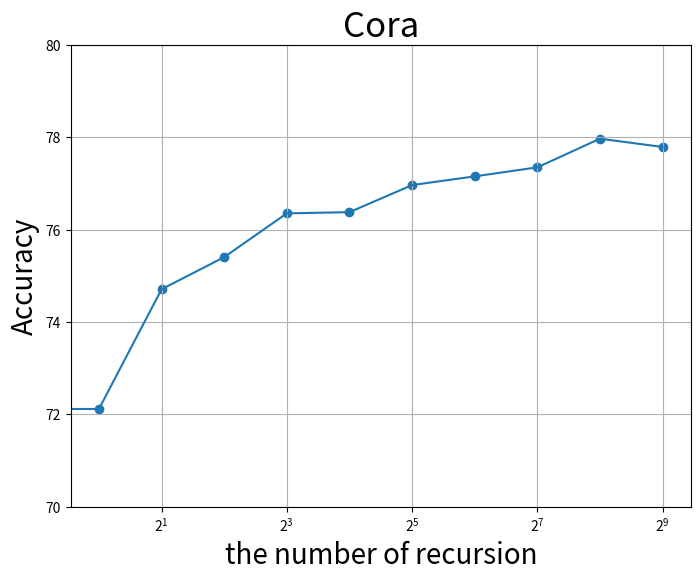

Write Python code to recreate this figure. (Note: this script raises an exception after producing the figure.)
# import numpy as np
# import matplotlib.pyplot as plt
# import pandas as pd
 
# left = np.array([1, 2, 4, 8, 16,32,64,128,512,1024])
# height = np.array([
# 0.5794943820224718,
# 0.6883550488599349,
# 0.7818584070796459,
# 0.7683060109289617,
# 0.7418181818181818,
# 0.865,
# 0.93,
# 0.888888888888889,
# 0.78125,
# 0.9833333333333332])
# label = ['0~1','2~4','4~6','6~8','8~10','10~12','12~14','14~16','16~18','18~20']
# plt.xscale("log",base=2)
# plt.bar(left, height, tick_label=label, align="center")
# #plt.bar(left, height, align="center")
 
# #グラフを保存するときは描画させない
# #plt.show()
# plt.savefig("results/degree.jpg")

import pandas as pd
import matplotlib.pyplot as plt
#cora
y = [70.513,72.118,74.71,75.405,76.352,76.378,76.964,77.153,77.348,77.968,77.789]
#citeseer
#y = [0.54552,0.56392,0.56033,0.57608,0.58093,0.59694,0.60105,0.60379,0.60181,0.59671,0.61559]
#amaphoto
#y = [0.906244512,0.910963398,0.91108492,0.912412882,0.909162518,0.908860908,0.90831918,0.908143484,0.908549048,0.908547586,0.909282578]
#amacomp
#y = []

x = [0, 1, 2, 4, 8, 16, 32, 64, 128, 256, 512]

fig = plt.figure(figsize=(8, 6))
plt.scatter(x, y)
plt.plot(x, y)
plt.grid()

plt.ylim([70,80])
plt.semilogx(base=2)
plt.xlabel("the number of recursion", fontsize=20)
plt.ylabel("Accuracy", fontsize=20)
plt.title("Cora",fontsize=25)
#plt.show()
plt.savefig("results/cora.jpg")
